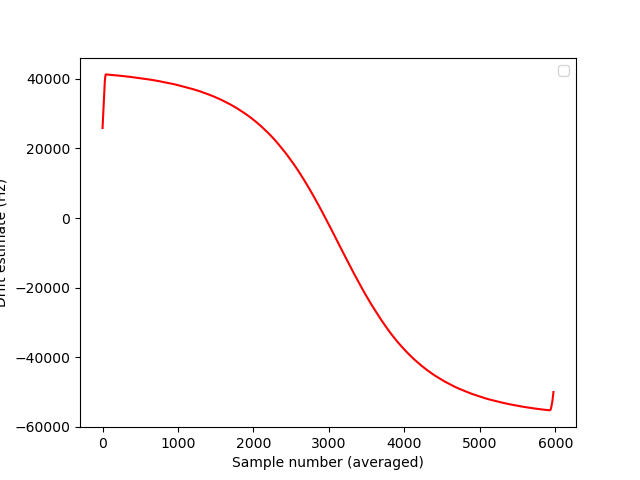

The data file committed next to this chart (first rows):
timestamp, samples
1767709356, -4955, -3533
1767709356, -2202
1767709357, -5545
1767709357, -4756
1767709357, -6063
1767709357, -6067
1767709357, -7048
1767709357, -5994
1767709357, -5561
1767709357, -4082
1767709357, -5809
1767709357, -7790
1767709358, -9717
1767709358, -8743
1767709358, -7331
1767709358, -7706
1767709358, -7348
1767709358, -5900
1767709358, -2943
1767709358, -2253
1767709358, -1600
1767709358, -1227
1767709359, 713.8
1767709359, 960.7
1767709359, 2126
1767709359, 1953
1767709359, 4656
1767709359, 8045
1767709359, 9289
1767709359, 12489
1767709359, 14043
1767709359, 16324, 19887
1767709360, 22283
1767709360, 24854
1767709360, 26096
1767709360, 25967
1767709360, 28784
1767709360, 29881
1767709360, 30913
1767709360, 35019
1767709360, 41391
1767709361, 41290
1767709361, 41445
1767709361, 41326
1767709361, 41290
1767709361, 41360
1767709361, 41368
1767709361, 41318
1767709361, 41406
1767709361, 41333
1767709361, 41414
1767709362, 41435
1767709362, 41358
1767709362, 41374
1767709362, 41311
1767709362, 41364
1767709362, 41406
1767709362, 41415
1767709362, 41384
1767709362, 41469
... 5,919 more rows
